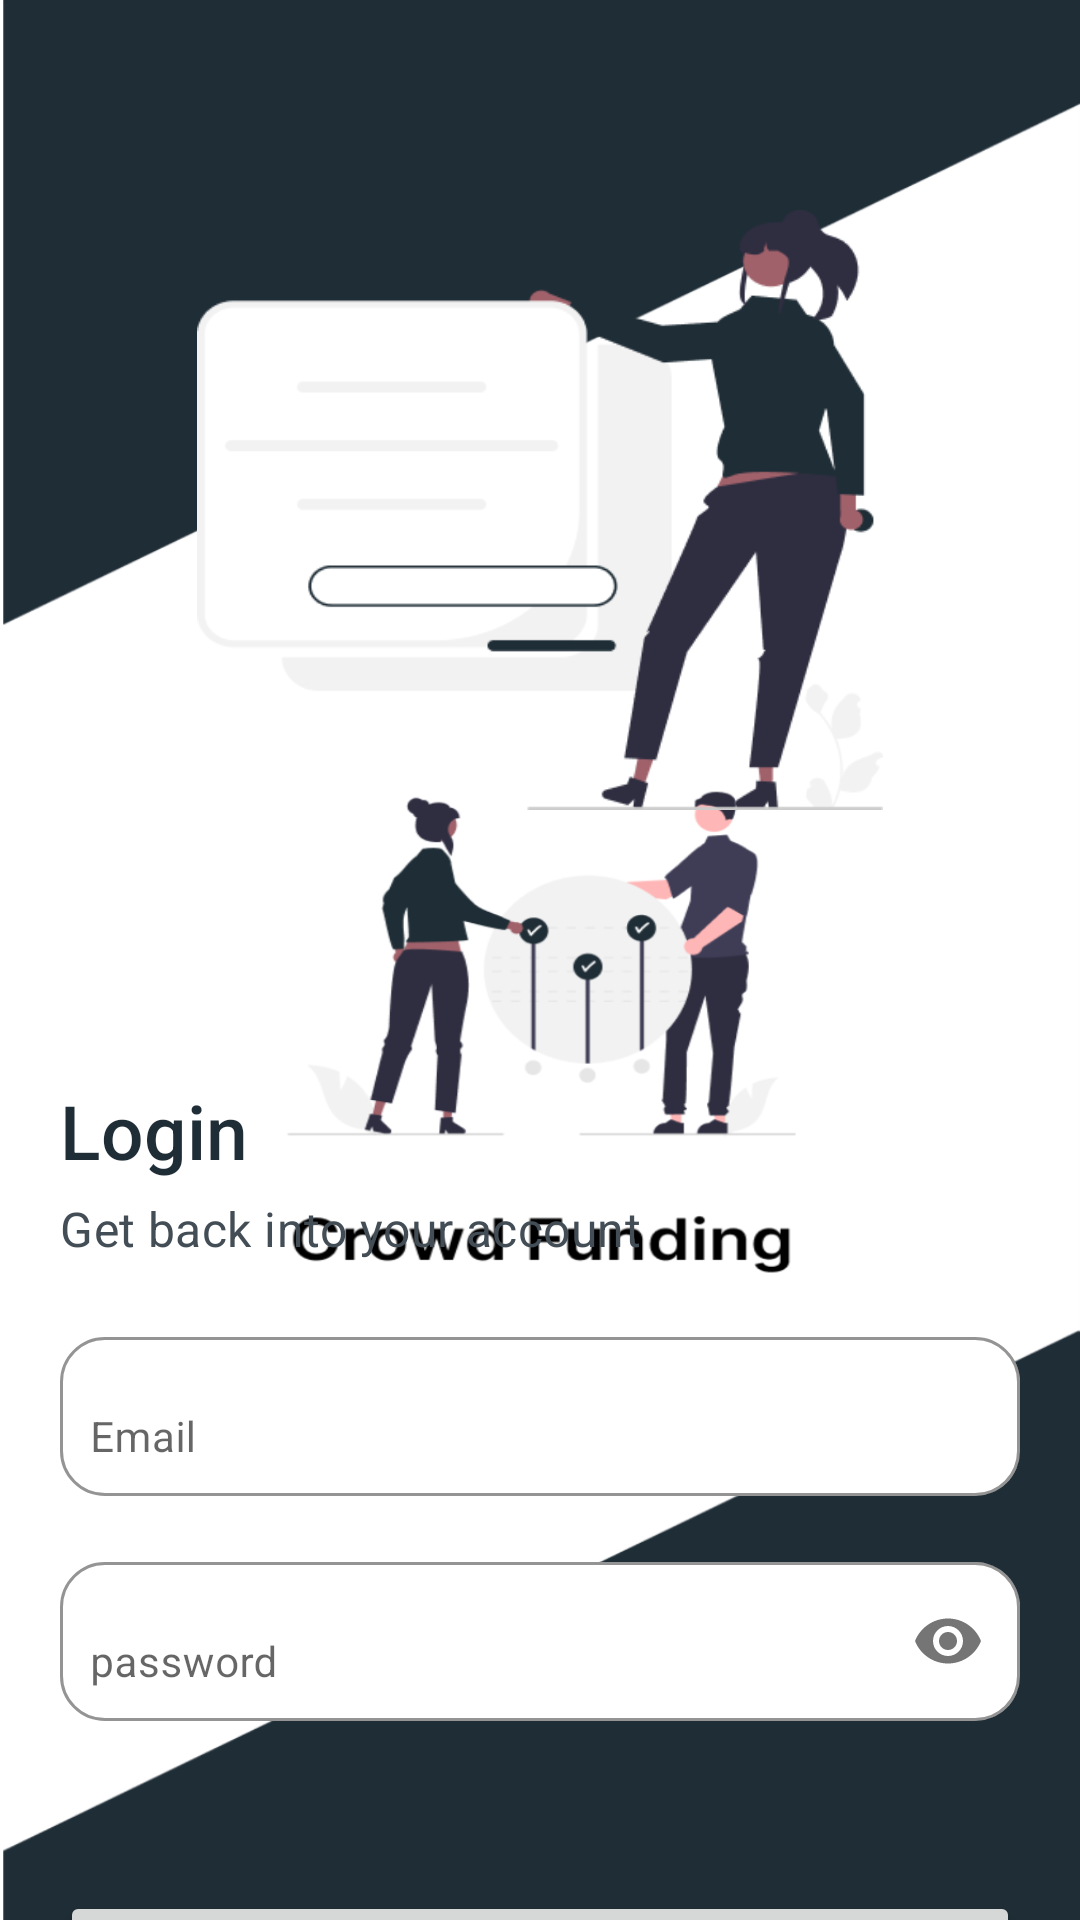

Write the Android layout XML for this screen, with the resource values it uses.
<!-- AndroidManifest.xml: application theme Theme.App.Splash -->
<!-- res/layout/fragment_log_in.xml -->
<?xml version="1.0" encoding="utf-8"?>
<layout xmlns:tools="http://schemas.android.com/tools"
    xmlns:app="http://schemas.android.com/apk/res-auto"
    xmlns:android="http://schemas.android.com/apk/res/android">

    <data>
        <variable
            name="user"
            type="com.gads.crowdfunding.viewmodel.onboardingviewmodel.OnboardingViewModel" />
    </data>

<androidx.constraintlayout.widget.ConstraintLayout
    android:layout_width="match_parent"
    android:layout_height="match_parent"
    tools:context=".presentation.onboarding.LogInFragment">



    <ImageView
        android:id="@+id/imageView2"
        android:layout_width="250dp"
        android:layout_height="200dp"
        android:layout_marginTop="70dp"
        android:src="@drawable/log_in_drawable"
        app:layout_constraintEnd_toEndOf="parent"
        app:layout_constraintHorizontal_bias="0.5"
        app:layout_constraintStart_toStartOf="parent"
        app:layout_constraintTop_toTopOf="parent"
        android:contentDescription="@string/log_in_image" />

    <androidx.appcompat.widget.AppCompatTextView
        android:id="@+id/appCompatTextView2"
        style="@style/TextAppearance.AppCompat.Widget.ActionBar.Title"
        android:layout_width="wrap_content"
        android:layout_height="wrap_content"
        android:layout_marginStart="20dp"
        android:layout_marginTop="90dp"
        android:text="@string/login"
        android:textColor="@color/colorPrimary"
        android:textSize="25sp"
        app:layout_constraintStart_toStartOf="parent"
        app:layout_constraintTop_toBottomOf="@+id/imageView2" />

    <androidx.appcompat.widget.AppCompatTextView
        android:id="@+id/appCompatTextView4"
        style="@style/TextAppearance.MaterialComponents.Subtitle1"
        android:layout_width="wrap_content"
        android:layout_height="wrap_content"
        android:layout_marginStart="20dp"
        android:layout_marginTop="5dp"
        android:text="@string/log_in_description"
        android:textColor="@color/colorPrimaryVariant"
        app:layout_constraintStart_toStartOf="parent"
        app:layout_constraintTop_toBottomOf="@+id/appCompatTextView2" />

    <com.google.android.material.textfield.TextInputLayout
        android:id="@+id/edt_email"
        android:layout_width="match_parent"
        android:layout_height="60dp"
        android:hint="@string/edt_hint_email"
        android:inputType="textEmailAddress"
        app:boxBackgroundColor="@color/white"
        app:boxBackgroundMode="outline"
        app:boxStrokeErrorColor="@color/Danger_red"
        android:layout_marginTop="20dp"
        app:boxCornerRadiusBottomEnd="15dp"
        app:boxCornerRadiusBottomStart="15dp"
        android:layout_marginStart="20dp"
        android:layout_marginEnd="20dp"
        app:boxCornerRadiusTopEnd="15dp"
        app:boxCornerRadiusTopStart="15dp"
        app:layout_constraintEnd_toEndOf="parent"
        app:layout_constraintHorizontal_bias="0.5"
        app:layout_constraintStart_toStartOf="parent"
        app:layout_constraintTop_toBottomOf="@+id/appCompatTextView4">

        <com.google.android.material.textfield.TextInputEditText
            android:id="@+id/email_text_input"
            android:textColor="@color/black"
            android:paddingStart="10dp"
            android:paddingEnd="10dp"
            android:layout_width="match_parent"
            android:layout_height="wrap_content"
            android:inputType="textEmailAddress"
            android:textSize="14sp" />
    </com.google.android.material.textfield.TextInputLayout>


    <com.google.android.material.textfield.TextInputLayout
        android:id="@+id/edt_password"
        android:layout_width="match_parent"
        android:layout_height="60dp"
        android:layout_marginStart="20dp"
        android:layout_marginTop="15dp"
        android:layout_marginEnd="20dp"
        android:hint="@string/edt_hint_password"
        android:inputType="textPassword"
        app:boxStrokeErrorColor="@color/Danger_red"
        app:boxBackgroundColor="@color/white"
        app:boxBackgroundMode="outline"
        app:boxCornerRadiusBottomEnd="15dp"
        app:boxCornerRadiusBottomStart="15dp"
        app:boxCornerRadiusTopEnd="15dp"
        app:boxCornerRadiusTopStart="15dp"
        app:layout_constraintEnd_toEndOf="parent"
        app:layout_constraintHorizontal_bias="0.5"
        app:layout_constraintStart_toStartOf="parent"
        app:layout_constraintTop_toBottomOf="@id/edt_email"
        app:passwordToggleEnabled="true">

        <com.google.android.material.textfield.TextInputEditText
            android:id="@+id/editText_password"
            android:layout_width="match_parent"
            android:layout_height="wrap_content"
            android:inputType="textPassword"
            android:paddingStart="10dp"
            android:paddingEnd="10dp"
            android:textColor="@color/black"
            android:textSize="14sp" />

    </com.google.android.material.textfield.TextInputLayout>

    <TextView
        android:id="@+id/errorTextInvalidCredentials"
        android:layout_width="wrap_content"
        android:layout_height="wrap_content"
        android:layout_marginTop="20dp"
        android:text="@string/invalid_credentials"
        android:textColor="@color/Danger_red"
        app:layout_constraintEnd_toEndOf="@+id/edt_password"
        app:layout_constraintStart_toStartOf="@+id/edt_password"
        app:layout_constraintTop_toBottomOf="@+id/edt_password"
        android:visibility="gone"/>

    <TextView
        android:layout_width="wrap_content"
        android:layout_height="wrap_content"
        android:id="@+id/errorFieldsareEmpty"
        android:textColor="@color/Danger_red"
        android:text="@string/fields_cannot_be_empty"
        android:layout_marginTop="20dp"
        app:layout_constraintEnd_toEndOf="@+id/edt_password"
        app:layout_constraintStart_toStartOf="@+id/edt_password"
        app:layout_constraintTop_toBottomOf="@+id/edt_password"
        android:visibility="gone"/>


    <Button
        android:id="@+id/btn_login"
        android:layout_width="0dp"
        android:layout_height="55dp"
        android:layout_marginTop="55dp"
        android:text="@string/login"
        android:textAllCaps="false"
        app:cornerRadius="20dp"
        app:layout_constraintEnd_toEndOf="@+id/edt_password"
        app:layout_constraintStart_toStartOf="@+id/edt_password"
        app:layout_constraintTop_toBottomOf="@id/edt_password" />


    <LinearLayout
        android:layout_width="wrap_content"
        android:layout_height="wrap_content"
        android:layout_marginTop="20dp"
        app:layout_constraintEnd_toEndOf="@+id/btn_login"
        app:layout_constraintStart_toStartOf="@+id/btn_login"
        app:layout_constraintTop_toBottomOf="@+id/btn_login">

        <TextView
            android:layout_width="wrap_content"
            android:layout_height="wrap_content"
            android:text="@string/don_t_have_an_account"
            android:textColor="@color/colorPrimary" />

        <TextView
            android:id="@+id/txt_getAnAccount"
            android:layout_width="wrap_content"
            android:layout_height="wrap_content"
            android:layout_marginStart="2dp"
            android:clickable="true"
            android:focusable="true"
            android:gravity="start"
            android:text="@string/sign_up"
            android:textColor="@color/ClickableWords"
            android:textStyle="italic" />
    </LinearLayout>


</androidx.constraintlayout.widget.ConstraintLayout>

</layout>
<!-- resources referenced by this layout -->
<resources>
  <color name="ClickableWords">#039BE5</color>
  <color name="Danger_red">#FF0F0F</color>
  <color name="black">#FF000000</color>
  <color name="colorPrimary">#1F2D36</color>
  <color name="colorPrimaryVariant">#434D55</color>
  <color name="white">#FFFFFFFF</color>
  <!-- drawable log_in_drawable: png bitmap (drawable-v24, 13193 bytes) -->
  <string name="don_t_have_an_account">Don\'t have an account?</string>
  <string name="edt_hint_email">Email</string>
  <string name="edt_hint_password">password</string>
  <string name="fields_cannot_be_empty">Fields cannot be empty</string>
  <string name="invalid_credentials">Credentials entered are invalid</string>
  <string name="log_in_description">Get back into your account</string>
  <string name="log_in_image">Log in image</string>
  <string name="login">Login</string>
  <string name="sign_up"><u>Sign up</u></string>
  <style name="Theme.App.Splash" parent="Theme.MaterialComponents.Light.NoActionBar">
          <item name="android:windowBackground">@drawable/splashscreen</item>
          <item name="android:statusBarColor">#1F2D36</item>
      </style>
  <!-- drawable splashscreen: png bitmap (drawable-v24, 92371 bytes) -->
</resources>
